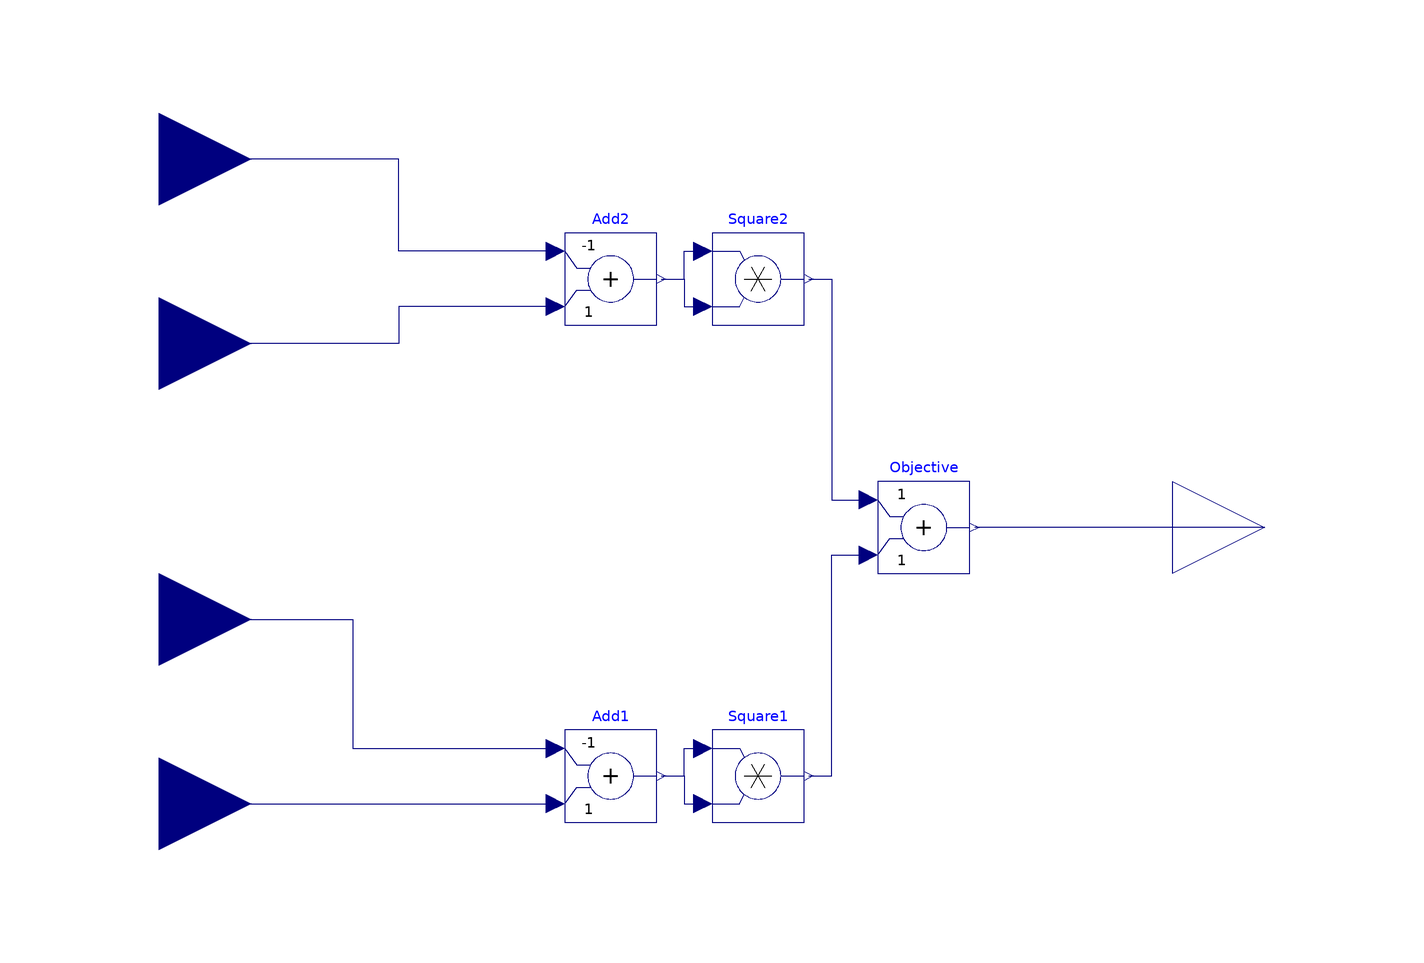

This picture is the connection diagram that the Modelica source below describes through its graphical annotations.

model Quadratic_objective_function_2_inputs

  Modelica.Blocks.Math.Add Add1(k1=-1)
    annotation (Placement(transformation(extent={{-32,-64},{-12,-44}})));
  Modelica.Blocks.Math.Product Square1
    annotation (Placement(transformation(extent={{0,-64},{20,-44}})));
  Modelica.Blocks.Math.Add Add2(k1=-1, k2=+1)
    annotation (Placement(transformation(extent={{-32,44},{-12,64}})));
  Modelica.Blocks.Math.Add Objective
    annotation (Placement(transformation(extent={{36,-10},{56,10}})));
  Modelica.Blocks.Interfaces.RealInput u_2 annotation (Placement(
        transformation(rotation=0, extent={{-140,20},{-100,60}})));
  Modelica.Blocks.Interfaces.RealOutput y annotation (Placement(
        transformation(rotation=0, extent={{100,-20},{140,20}})));
  Modelica.Blocks.Interfaces.RealInput u_1
    annotation (Placement(transformation(extent={{-140,-80},{-100,-40}})));
  Modelica.Blocks.Math.Product Square2
    annotation (Placement(transformation(extent={{0,44},{20,64}})));
  Modelica.Blocks.Interfaces.RealInput Target_2 annotation (Placement(
        transformation(rotation=0, extent={{-140,60},{-100,100}})));
  Modelica.Blocks.Interfaces.RealInput Target_1 annotation (Placement(
        transformation(rotation=0, extent={{-140,-40},{-100,0}})));
equation
  connect(Add1.y, Square1.u1) annotation (Line(points={{-11,-54},{-6,-54},{-6,
          -48},{-2,-48}}, color={0,0,127}));
  connect(Add1.y, Square1.u2) annotation (Line(points={{-11,-54},{-6,-54},{-6,
          -60},{-2,-60}}, color={0,0,127}));
  connect(Square1.y, Objective.u2) annotation (Line(points={{21,-54},{26,-54},
          {26,-6},{34,-6}}, color={0,0,127}));
  connect(y, Objective.y)
    annotation (Line(points={{120,0},{57,0}}, color={0,0,127}));
  connect(u_1, Add1.u2)
    annotation (Line(points={{-120,-60},{-34,-60}}, color={0,0,127}));
  connect(Add2.y, Square2.u1) annotation (Line(points={{-11,54},{-6,54},{-6,
          60},{-2,60}}, color={0,0,127}));
  connect(Add2.y, Square2.u2) annotation (Line(points={{-11,54},{-6,54},{-6,
          48},{-2,48}}, color={0,0,127}));
  connect(Square2.y, Objective.u1) annotation (Line(points={{21,54},{26,54},{
          26,6},{34,6}}, color={0,0,127}));
  connect(Add2.u2, u_2) annotation (Line(points={{-34,48},{-68,48},{-68,40},{-120,
          40}}, color={0,0,127}));
  connect(Add2.u1, Target_2) annotation (Line(points={{-34,60},{-68,60},{-68,80},
          {-120,80}}, color={0,0,127}));
  connect(Target_1, Add1.u1) annotation (Line(points={{-120,-20},{-78,-20},{-78,
          -48},{-34,-48}}, color={0,0,127}));
end Quadratic_objective_function_2_inputs;